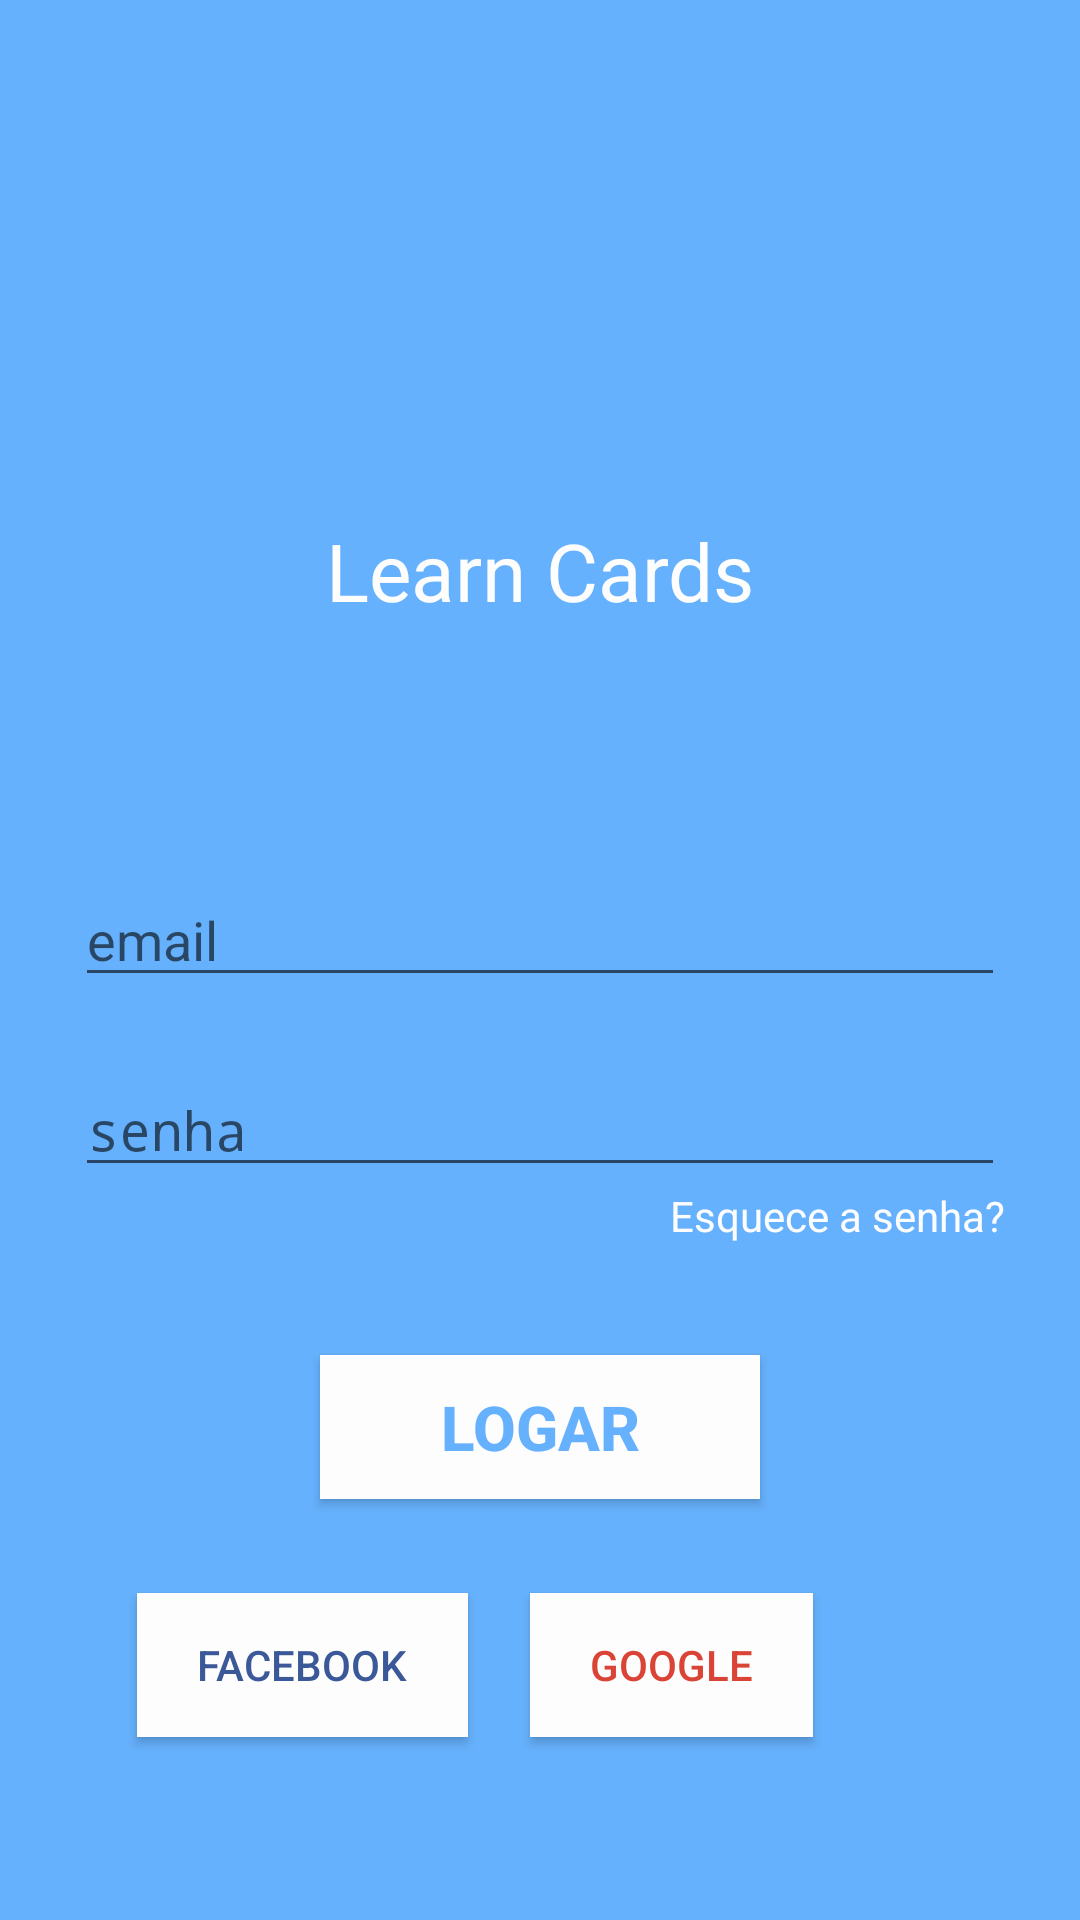

This screen was rendered from an Android layout file. Write that file and the resources it references.
<!-- AndroidManifest.xml: activity theme Theme.AppCompat.Light.NoActionBar -->
<!-- res/layout/activity_login.xml -->
<?xml version="1.0" encoding="utf-8"?>
<android.support.constraint.ConstraintLayout xmlns:android="http://schemas.android.com/apk/res/android"
    xmlns:app="http://schemas.android.com/apk/res-auto"
    xmlns:tools="http://schemas.android.com/tools"
    android:layout_width="match_parent"
    android:layout_height="match_parent"
    android:background="@color/colorPrimary"
    tools:context=".LoginActivity">

    <ImageView
        android:id="@+id/imageView"
        android:layout_width="108dp"
        android:layout_height="105dp"
        android:layout_marginTop="48dp"
        android:layout_marginBottom="55dp"
        app:layout_constraintBottom_toBottomOf="@+id/textView"
        app:layout_constraintEnd_toEndOf="parent"
        app:layout_constraintStart_toStartOf="parent"
        app:layout_constraintTop_toTopOf="parent"
        app:srcCompat="@mipmap/ic_launcher" />

    <TextView
        android:id="@+id/textView"
        android:layout_width="wrap_content"
        android:layout_height="wrap_content"
        android:layout_marginBottom="83dp"
        android:text="@string/app_name"
        android:textColor="@color/colorAccent"
        android:textSize="13pt"
        app:layout_constraintBottom_toTopOf="@+id/emailText"
        app:layout_constraintEnd_toEndOf="parent"
        app:layout_constraintStart_toStartOf="parent" />

    <EditText
        android:id="@+id/emailText"
        android:layout_width="0dp"
        android:layout_height="wrap_content"
        android:layout_marginStart="25dp"
        android:layout_marginLeft="25dp"
        android:layout_marginTop="291dp"
        android:layout_marginEnd="25dp"
        android:layout_marginRight="25dp"
        android:ems="10"
        android:hint="email"
        android:inputType="textEmailAddress"
        app:layout_constraintEnd_toEndOf="parent"
        app:layout_constraintStart_toStartOf="parent"
        app:layout_constraintTop_toTopOf="parent" />

    <EditText
        android:id="@+id/passwordText"
        android:layout_width="0dp"
        android:layout_height="wrap_content"
        android:layout_marginStart="25dp"
        android:layout_marginLeft="25dp"
        android:layout_marginTop="22dp"
        android:layout_marginEnd="25dp"
        android:layout_marginRight="25dp"
        android:ems="10"
        android:hint="senha"
        android:inputType="textPassword"
        app:layout_constraintEnd_toEndOf="parent"
        app:layout_constraintStart_toStartOf="parent"
        app:layout_constraintTop_toBottomOf="@+id/emailText" />

    <TextView
        android:id="@+id/forgotPasswordText"
        android:layout_width="0dp"
        android:layout_height="wrap_content"
        android:layout_marginStart="25dp"
        android:layout_marginLeft="25dp"
        android:layout_marginEnd="25dp"
        android:layout_marginRight="25dp"
        android:gravity="end"
        android:text="Esquece a senha?"
        android:textAlignment="textEnd"
        android:textColor="@color/colorAccent"
        app:layout_constraintEnd_toEndOf="parent"
        app:layout_constraintStart_toStartOf="parent"
        app:layout_constraintTop_toBottomOf="@+id/passwordText" />

    <Button
        android:id="@+id/loginButton"
        android:layout_width="wrap_content"
        android:layout_height="wrap_content"
        android:layout_marginTop="37dp"
        android:background="@color/colorAccent"
        android:paddingLeft="40dp"
        android:paddingRight="40dp"
        android:text="@string/loginButton"
        android:textColor="@color/colorPrimary"
        android:textSize="10pt"
        android:textStyle="bold"
        app:layout_constraintEnd_toEndOf="parent"
        app:layout_constraintStart_toStartOf="parent"
        app:layout_constraintTop_toBottomOf="@+id/forgotPasswordText" />

    <TextView
        android:id="@+id/textView3"
        android:layout_width="wrap_content"
        android:layout_height="wrap_content"
        android:layout_marginBottom="31dp"
        android:text="ou conecte-se com"
        android:textColor="@color/colorAccent"
        app:layout_constraintBottom_toTopOf="@+id/button3"
        app:layout_constraintEnd_toEndOf="parent"
        app:layout_constraintStart_toStartOf="parent" />

    <Button
        android:id="@+id/button3"
        android:layout_width="wrap_content"
        android:layout_height="wrap_content"
        android:layout_marginStart="45dp"
        android:layout_marginLeft="45dp"
        android:layout_marginEnd="45dp"
        android:layout_marginRight="45dp"
        android:background="@color/colorAccent"
        android:paddingLeft="20dp"
        android:paddingRight="20dp"
        android:text="FACEBOOK"
        android:textColor="#3B5998"
        app:layout_constraintBaseline_toBaselineOf="@+id/button4"
        app:layout_constraintEnd_toStartOf="@+id/button4"
        app:layout_constraintStart_toStartOf="@+id/forgotPasswordText" />

    <Button
        android:id="@+id/button4"
        android:layout_width="wrap_content"
        android:layout_height="wrap_content"
        android:layout_marginEnd="89dp"
        android:layout_marginRight="89dp"
        android:layout_marginBottom="61dp"
        android:background="@color/colorAccent"
        android:paddingLeft="20dp"
        android:paddingRight="20dp"
        android:text="GOOGLE"
        android:textColor="#DA4437"
        app:layout_constraintBottom_toBottomOf="parent"
        app:layout_constraintEnd_toEndOf="parent" />

    <TextView
        android:id="@+id/textErrors"
        android:layout_width="0dp"
        android:layout_height="39dp"
        android:layout_marginStart="25dp"
        android:layout_marginLeft="25dp"
        android:layout_marginTop="84dp"
        android:layout_marginEnd="25dp"
        android:layout_marginRight="25dp"
        android:layout_marginBottom="82dp"
        android:text=""
        android:textColor="#FF0000"
        app:layout_constraintBottom_toTopOf="@+id/passwordText"
        app:layout_constraintEnd_toEndOf="parent"
        app:layout_constraintStart_toStartOf="parent"
        app:layout_constraintTop_toBottomOf="@+id/imageView" />
</android.support.constraint.ConstraintLayout>
<!-- resources referenced by this layout -->
<resources>
  <color name="colorAccent">#FDFDFD</color>
  <color name="colorPrimary">#66B1FD</color>
  <string name="app_name">Learn Cards</string>
  <string name="loginButton">LOGAR</string>
</resources>
